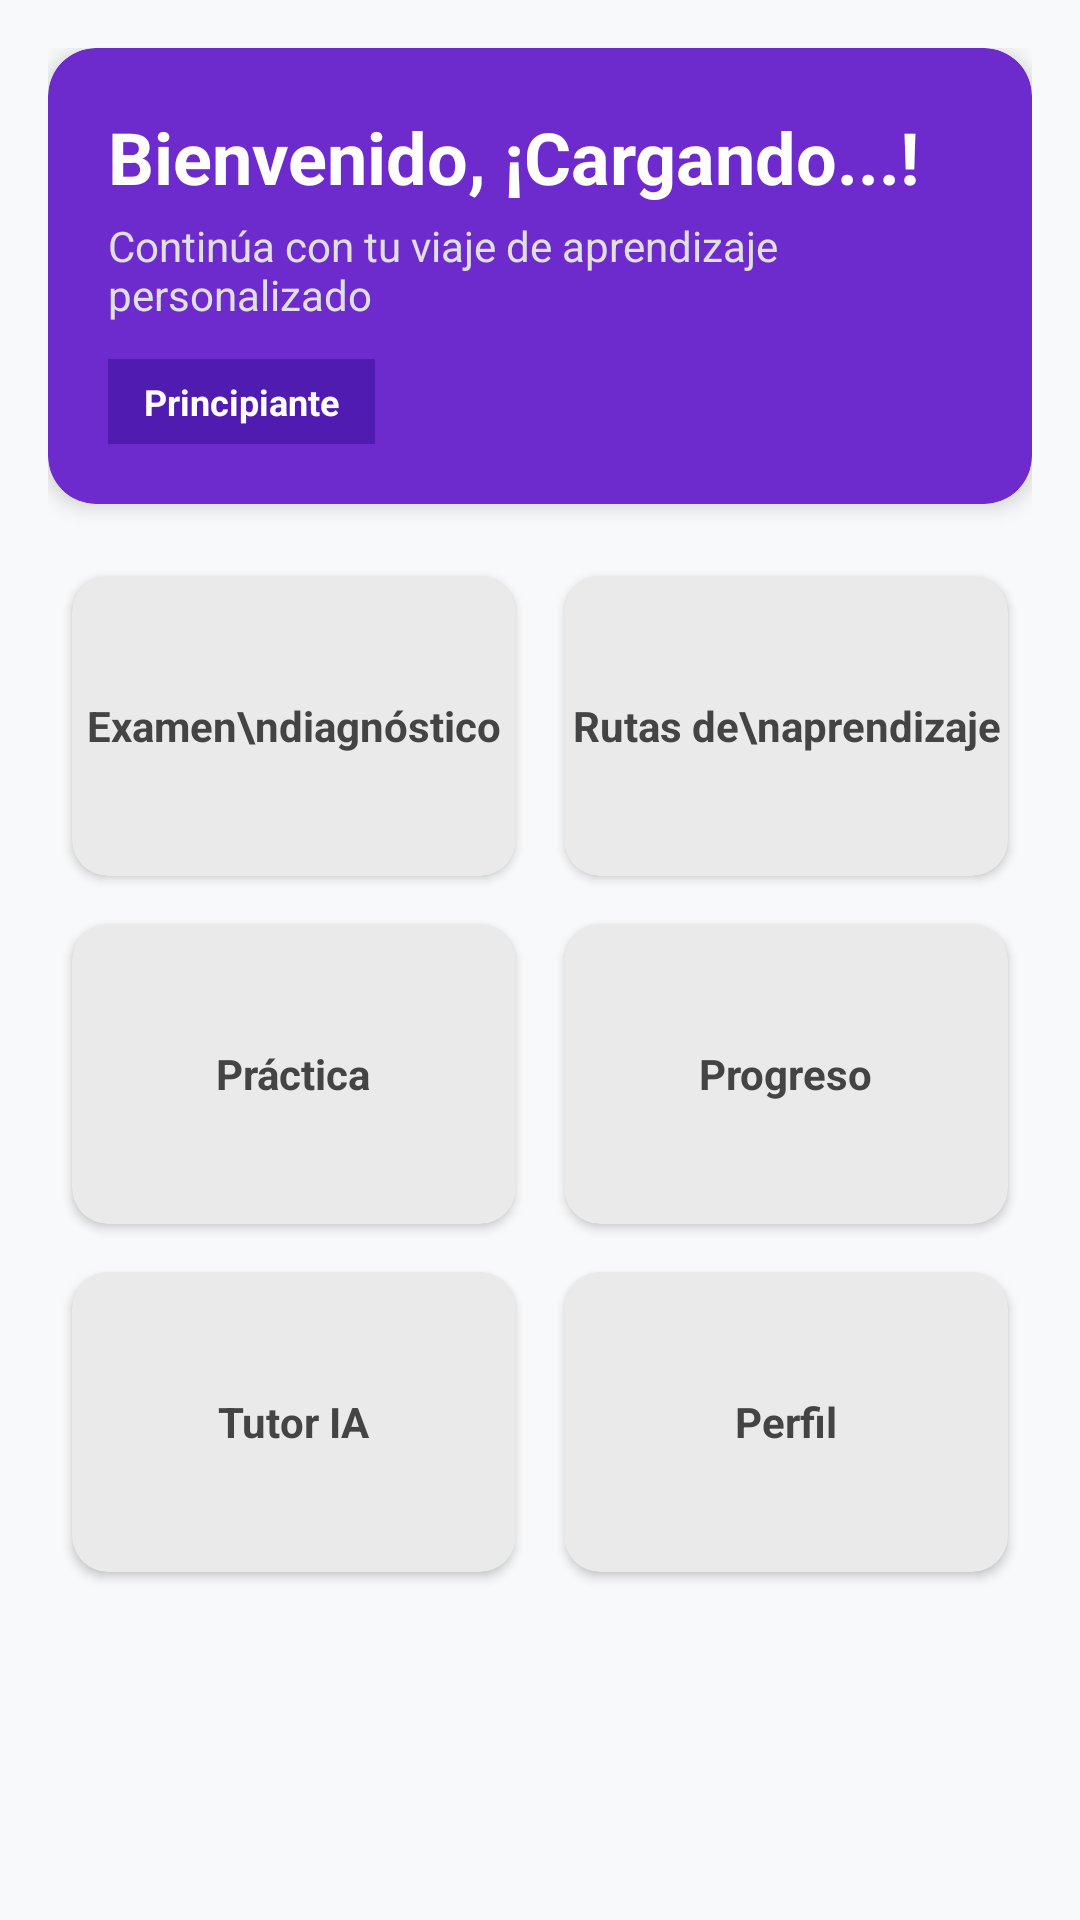

Android layout source for this screen:
<!-- AndroidManifest.xml: application theme Theme.Blossom -->
<!-- res/layout/activity_main.xml -->
<?xml version="1.0" encoding="utf-8"?>
<ScrollView xmlns:android="http://schemas.android.com/apk/res/android"
    xmlns:app="http://schemas.android.com/apk/res-auto"
    xmlns:tools="http://schemas.android.com/tools"
    android:layout_width="match_parent"
    android:layout_height="match_parent"
    android:background="#F8F9FA"
    tools:context=".MainActivity">

    <androidx.constraintlayout.widget.ConstraintLayout
        android:layout_width="match_parent"
        android:layout_height="wrap_content"
        android:padding="16dp">

        <androidx.cardview.widget.CardView
            android:id="@+id/cardBienvenida"
            android:layout_width="match_parent"
            android:layout_height="wrap_content"
            app:cardCornerRadius="16dp"
            app:cardElevation="4dp"
            app:cardBackgroundColor="#6D2BCE"
            app:layout_constraintTop_toTopOf="parent"
            app:layout_constraintStart_toStartOf="parent"
            app:layout_constraintEnd_toEndOf="parent">

            <LinearLayout
                android:layout_width="match_parent"
                android:layout_height="wrap_content"
                android:orientation="vertical"
                android:padding="20dp">

                <TextView
                    android:id="@+id/tvBienvenida"
                    android:layout_width="match_parent"
                    android:layout_height="wrap_content"
                    android:text="Bienvenido, ¡Cargando...!"
                    android:textColor="#FFFFFF"
                    android:textSize="24sp"
                    android:textStyle="bold" />

                <TextView
                    android:layout_width="match_parent"
                    android:layout_height="wrap_content"
                    android:text="Continúa con tu viaje de aprendizaje personalizado"
                    android:textColor="#E0E0E0"
                    android:textSize="14sp"
                    android:layout_marginTop="4dp" />

                <TextView
                    android:id="@+id/tvNivel"
                    android:layout_width="wrap_content"
                    android:layout_height="wrap_content"
                    android:text="Principiante"
                    android:textColor="#FFFFFF"
                    android:textSize="12sp"
                    android:textStyle="bold"
                    android:background="#4F1BB1"
                    android:paddingHorizontal="12dp"
                    android:paddingVertical="6dp"
                    android:layout_marginTop="12dp" />
            </LinearLayout>
        </androidx.cardview.widget.CardView>

        <GridLayout
            android:id="@+id/gridLayoutMenu"
            android:layout_width="match_parent"
            android:layout_height="wrap_content"
            android:layout_marginTop="16dp"
            android:columnCount="2"
            android:rowCount="3"
            android:alignmentMode="alignMargins"
            android:columnOrderPreserved="false"
            app:layout_constraintTop_toBottomOf="@id/cardBienvenida"
            app:layout_constraintStart_toStartOf="parent"
            app:layout_constraintEnd_toEndOf="parent">

            <androidx.cardview.widget.CardView
                android:id="@+id/btnExamen"
                android:layout_width="0dp"
                android:layout_height="100dp"
                android:layout_columnWeight="1"
                android:layout_margin="8dp"
                app:cardCornerRadius="12dp"
                app:cardElevation="2dp"
                app:cardBackgroundColor="#EAEAEA">
                <FrameLayout android:layout_width="match_parent" android:layout_height="match_parent">
                    <TextView
                        android:layout_width="wrap_content"
                        android:layout_height="wrap_content"
                        android:text="Examen\ndiagnóstico"
                        android:gravity="center"
                        android:textColor="#444444"
                        android:textStyle="bold"
                        android:layout_gravity="center" />
                </FrameLayout>
            </androidx.cardview.widget.CardView>

            <androidx.cardview.widget.CardView
                android:id="@+id/btnRutas"
                android:layout_width="0dp"
                android:layout_height="100dp"
                android:layout_columnWeight="1"
                android:layout_margin="8dp"
                app:cardCornerRadius="12dp"
                app:cardElevation="2dp"
                app:cardBackgroundColor="#EAEAEA">
                <FrameLayout android:layout_width="match_parent" android:layout_height="match_parent">
                    <TextView
                        android:layout_width="wrap_content"
                        android:layout_height="wrap_content"
                        android:text="Rutas de\naprendizaje"
                        android:gravity="center"
                        android:textColor="#444444"
                        android:textStyle="bold"
                        android:layout_gravity="center" />
                </FrameLayout>
            </androidx.cardview.widget.CardView>

            <androidx.cardview.widget.CardView
                android:id="@+id/btnPractica"
                android:layout_width="0dp"
                android:layout_height="100dp"
                android:layout_columnWeight="1"
                android:layout_margin="8dp"
                app:cardCornerRadius="12dp"
                app:cardElevation="2dp"
                app:cardBackgroundColor="#EAEAEA">
                <FrameLayout android:layout_width="match_parent" android:layout_height="match_parent">
                    <TextView
                        android:layout_width="wrap_content"
                        android:layout_height="wrap_content"
                        android:text="Práctica"
                        android:textColor="#444444"
                        android:textStyle="bold"
                        android:layout_gravity="center" />
                </FrameLayout>
            </androidx.cardview.widget.CardView>

            <androidx.cardview.widget.CardView
                android:id="@+id/btnProgresoDetalle"
                android:layout_width="0dp"
                android:layout_height="100dp"
                android:layout_columnWeight="1"
                android:layout_margin="8dp"
                app:cardCornerRadius="12dp"
                app:cardElevation="2dp"
                app:cardBackgroundColor="#EAEAEA">
                <FrameLayout android:layout_width="match_parent" android:layout_height="match_parent">
                    <TextView
                        android:layout_width="wrap_content"
                        android:layout_height="wrap_content"
                        android:text="Progreso"
                        android:textColor="#444444"
                        android:textStyle="bold"
                        android:layout_gravity="center" />
                </FrameLayout>
            </androidx.cardview.widget.CardView>

            <androidx.cardview.widget.CardView
                android:id="@+id/btnTutor"
                android:layout_width="0dp"
                android:layout_height="100dp"
                android:layout_columnWeight="1"
                android:layout_margin="8dp"
                app:cardCornerRadius="12dp"
                app:cardElevation="2dp"
                app:cardBackgroundColor="#EAEAEA">
                <FrameLayout android:layout_width="match_parent" android:layout_height="match_parent">
                    <TextView
                        android:layout_width="wrap_content"
                        android:layout_height="wrap_content"
                        android:text="Tutor IA"
                        android:textColor="#444444"
                        android:textStyle="bold"
                        android:layout_gravity="center" />
                </FrameLayout>
            </androidx.cardview.widget.CardView>

            <androidx.cardview.widget.CardView
                android:id="@+id/btnPerfil"
                android:layout_width="0dp"
                android:layout_height="100dp"
                android:layout_columnWeight="1"
                android:layout_margin="8dp"
                app:cardCornerRadius="12dp"
                app:cardElevation="2dp"
                app:cardBackgroundColor="#EAEAEA">
                <FrameLayout android:layout_width="match_parent" android:layout_height="match_parent">
                    <TextView
                        android:layout_width="wrap_content"
                        android:layout_height="wrap_content"
                        android:text="Perfil"
                        android:textColor="#444444"
                        android:textStyle="bold"
                        android:layout_gravity="center" />
                </FrameLayout>
            </androidx.cardview.widget.CardView>

        </GridLayout>

    </androidx.constraintlayout.widget.ConstraintLayout>
</ScrollView>
<!-- resources referenced by this layout -->
<resources>
  <style name="Theme.Blossom" parent="Base.Theme.Blossom" />
  <style name="Base.Theme.Blossom" parent="Theme.Material3.DayNight.NoActionBar">
          
          
      </style>
</resources>
